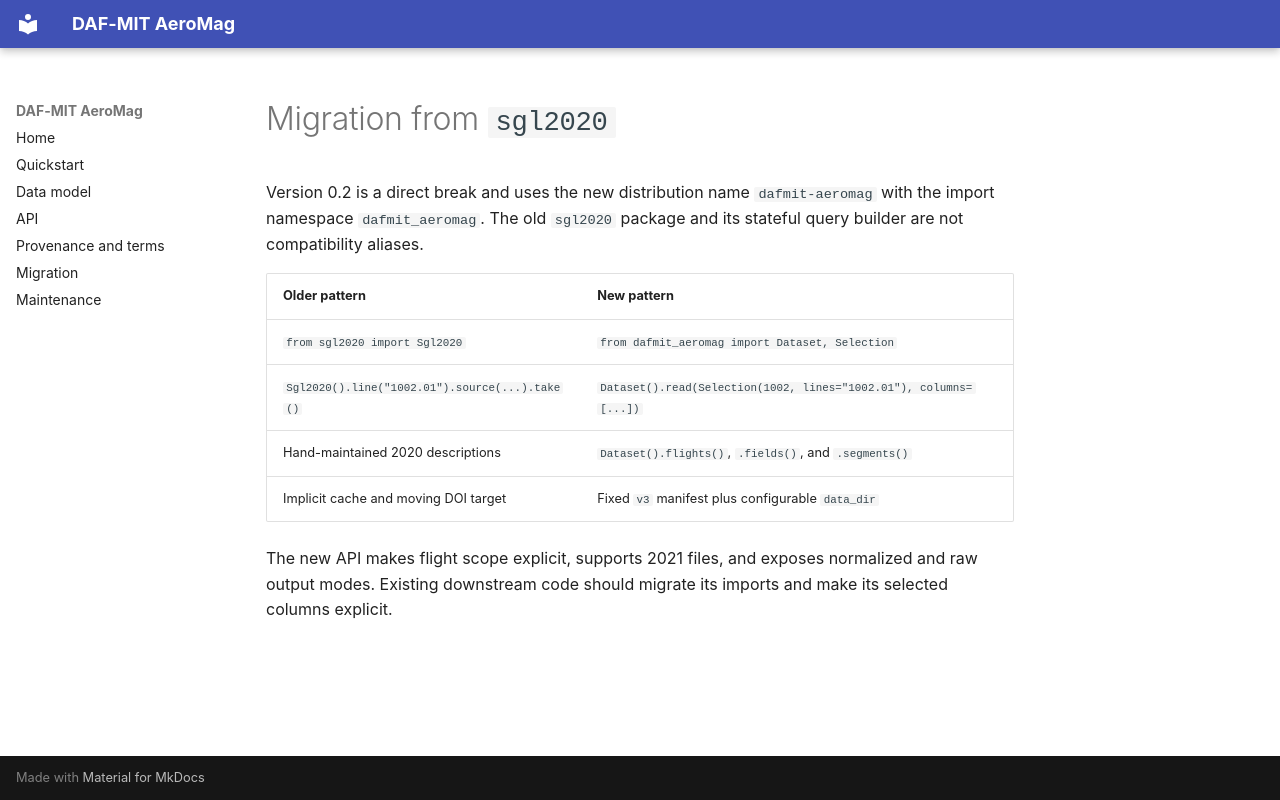

repository: dyuu7/dafmit-aeromag · page: migration.en/index.html · generator: mkdocs

# Migration from `sgl2020`

Version 0.2 is a direct break and uses the new distribution name `dafmit-aeromag` with the import namespace `dafmit_aeromag`. The old `sgl2020` package and its stateful query builder are not compatibility aliases.

| Older pattern | New pattern |
| --- | --- |
| `from sgl2020 import Sgl2020` | `from dafmit_aeromag import Dataset, Selection` |
| `Sgl2020().line("1002.01").source(...).take()` | `Dataset().read(Selection(1002, lines="1002.01"), columns=[...])` |
| Hand-maintained 2020 descriptions | `Dataset().flights()`, `.fields()`, and `.segments()` |
| Implicit cache and moving DOI target | Fixed `v3` manifest plus configurable `data_dir` |

The new API makes flight scope explicit, supports 2021 files, and exposes normalized and raw output modes. Existing downstream code should migrate its imports and make its selected columns explicit.
